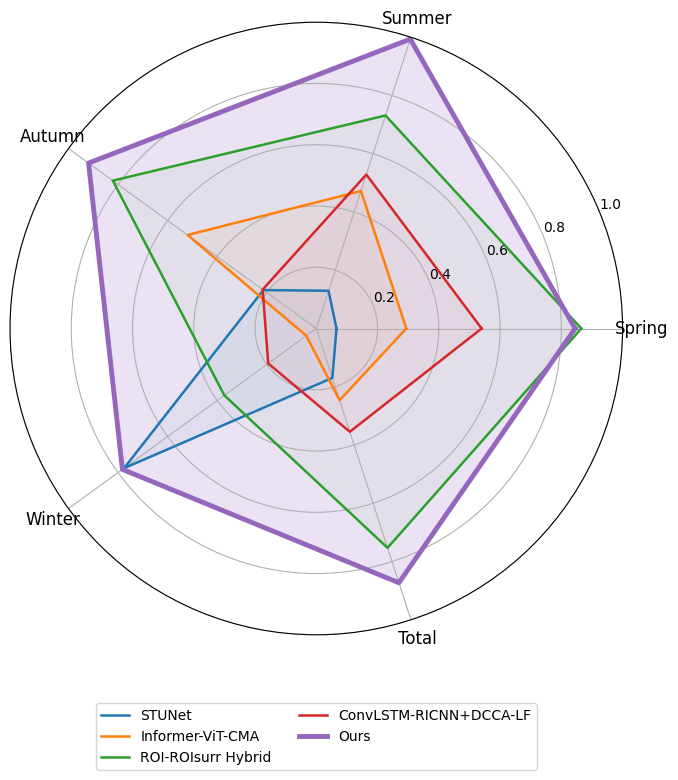

Generate this figure with matplotlib: (Note: this script raises an exception after producing the figure.)
import os
import pandas as pd
import numpy as np
import matplotlib.pyplot as plt

# =========================

# 全局字体设置

# =========================
plt.rcParams["font.family"] = "Times New Roman"
plt.rcParams["mathtext.fontset"] = "stix"
plt.rcParams["axes.unicode_minus"] = False

# =========================
# 1. 手动录入实验数据
# =========================
data = [
    # Method, Season, RMSE, MAE, MAPE, R

    # 自己的方法
    ["Ours", "Summer", 0.061694, 0.031947, 0.2733, 0.9710],
    ["Ours", "Autumn", 0.041214, 0.015726, 0.1692, 0.9906],
    ["Ours", "Winter", 0.045403, 0.018576, 0.2385, 0.9858],
    ["Ours", "Spring", 0.086411, 0.036702, 0.7692, 0.9418],
    ["Ours", "Total", 0.062531, 0.025803, 0.3866, 0.9788],

    # 2025年方法
    ["ConvLSTM-RICNN+DCCA-LF", "Summer", 0.065672, 0.033244, 0.4108, 0.9656],
    ["ConvLSTM-RICNN+DCCA-LF", "Autumn", 0.045169, 0.017152, 0.2519, 0.9881],
    ["ConvLSTM-RICNN+DCCA-LF", "Winter", 0.049129, 0.017916, 0.2840, 0.9825],
    ["ConvLSTM-RICNN+DCCA-LF", "Spring", 0.092428, 0.037129, 0.7807, 0.9311],
    ["ConvLSTM-RICNN+DCCA-LF", "Total", 0.065925, 0.026436, 0.4459, 0.9688],

    # 2024年方法
    ["ROI-ROIsurr Hybrid", "Summer", 0.065362, 0.031821, 0.3212, 0.9657],
    ["ROI-ROIsurr Hybrid", "Autumn", 0.041230, 0.014757, 0.2319, 0.9902],
    ["ROI-ROIsurr Hybrid", "Winter", 0.048295, 0.016698, 0.2718, 0.9828],
    ["ROI-ROIsurr Hybrid", "Spring", 0.089900, 0.034991, 0.7431, 0.9367],
    ["ROI-ROIsurr Hybrid", "Total", 0.064158, 0.024647, 0.4033, 0.9702],

    # 2023年方法
    ["Informer-ViT-CMA", "Summer", 0.066924, 0.033021, 0.4255, 0.9650],
    ["Informer-ViT-CMA", "Autumn", 0.043372, 0.015829, 0.2380, 0.9890],
    ["Informer-ViT-CMA", "Winter", 0.049590, 0.017771, 0.3185, 0.9818],
    ["Informer-ViT-CMA", "Spring", 0.095255, 0.038897, 0.8206, 0.9320],
    ["Informer-ViT-CMA", "Total", 0.067040, 0.026466, 0.4652, 0.9681],

    # 2022年方法
    ["STUNet", "Summer", 0.073177, 0.035679, 0.3269, 0.9569],
    ["STUNet", "Autumn", 0.047533, 0.016286, 0.1935, 0.9868],
    ["STUNet", "Winter", 0.046663, 0.014579, 0.2308, 0.9839],
    ["STUNet", "Spring", 0.102221, 0.038636, 0.8002, 0.9196],
    ["STUNet", "Total", 0.071296, 0.026377, 0.4024, 0.9634],
]

df = pd.DataFrame(data, columns=["Method", "Season", "RMSE", "MAE", "MAPE", "R"])

# =========================
# 2. 指标归一化
# RMSE、MAE、MAPE 越小越好，反向归一化
# R 越大越好，正向归一化
# =========================
metrics_neg = ["RMSE", "MAE", "MAPE"]
metrics_pos = ["R"]

df_score = df.copy()

for season in df["Season"].unique():
    idx = df["Season"] == season

    # 误差类指标：越小越好
    for m in metrics_neg:
        x = df.loc[idx, m]
        if x.max() == x.min():
            df_score.loc[idx, m + "_score"] = 1.0
        else:
            df_score.loc[idx, m + "_score"] = (x.max() - x) / (x.max() - x.min())

    # 相关性指标：越大越好
    for m in metrics_pos:
        x = df.loc[idx, m]
        if x.max() == x.min():
            df_score.loc[idx, m + "_score"] = 1.0
        else:
            df_score.loc[idx, m + "_score"] = (x - x.min()) / (x.max() - x.min())

# =========================
# 3. 加权综合得分
# 更强调 RMSE 和 R
# =========================
df_score["TotalScore"] = (
        0.35 * df_score["RMSE_score"] +
        0.20 * df_score["MAE_score"] +
        0.20 * df_score["MAPE_score"] +
        0.25 * df_score["R_score"]
)

# 可选：打印综合得分，便于检查
print(df_score[["Method", "Season", "TotalScore"]].sort_values(["Season", "TotalScore"], ascending=[True, False]))

# =========================
# 4. 整理雷达图数据
# =========================
radar_data = df_score.pivot(index="Method", columns="Season", values="TotalScore")

labels = ["Spring", "Summer", "Autumn", "Winter", "Total"]
radar_data = radar_data[labels]

# 按图例顺序排列
method_order = [
    "STUNet",
    "Informer-ViT-CMA",
    "ROI-ROIsurr Hybrid",
    "ConvLSTM-RICNN+DCCA-LF",
    "Ours"
]
radar_data = radar_data.loc[method_order]

# =========================
# 5. 绘制雷达图
# =========================
angles = np.linspace(0, 2 * np.pi, len(labels), endpoint=False).tolist()
angles += angles[:1]

fig = plt.figure(figsize=(9, 8))
ax = plt.subplot(111, polar=True)

for method in radar_data.index:
    values = radar_data.loc[method].tolist()
    values += values[:1]

    if method == "Ours":
        ax.plot(angles, values, linewidth=3.5, label=method)
        ax.fill(angles, values, alpha=0.18)
    else:
        ax.plot(angles, values, linewidth=1.8, label=method)
        ax.fill(angles, values, alpha=0.05)

# 坐标轴设置
ax.set_xticks(angles[:-1])
ax.set_xticklabels(labels, fontsize=12)

ax.set_ylim(0, 1)
ax.set_yticks([0.2, 0.4, 0.6, 0.8, 1.0])
ax.set_yticklabels(["0.2", "0.4", "0.6", "0.8", "1.0"], fontsize=10)

# 可选标题；论文里通常可以不放英文标题，直接用图注说明
ax.set_title("", fontsize=14, pad=22)

# 图例放到底部，分成两列
ax.legend(
    loc="upper center",
    bbox_to_anchor=(0.5, -0.10),
    ncol=2,
    fontsize=10,
    frameon=True
)

plt.tight_layout()
plt.subplots_adjust(bottom=0.20)

# =========================
# 6. 保存图像
# =========================
save_dir = "/home/ubuntu/workspace/OnePaper/experiments/radarImage"
os.makedirs(save_dir, exist_ok=True)

png_path = os.path.join(save_dir, "seasonal_weighted_radar.png")
pdf_path = os.path.join(save_dir, "seasonal_weighted_radar.pdf")
svg_path = os.path.join(save_dir, "seasonal_weighted_radar.svg")

plt.savefig(png_path, dpi=600, bbox_inches="tight")
plt.savefig(pdf_path, bbox_inches="tight")
plt.savefig(svg_path, bbox_inches="tight")

print(f"PNG saved to: {png_path}")
print(f"PDF saved to: {pdf_path}")
print(f"SVG saved to: {svg_path}")

plt.show()
